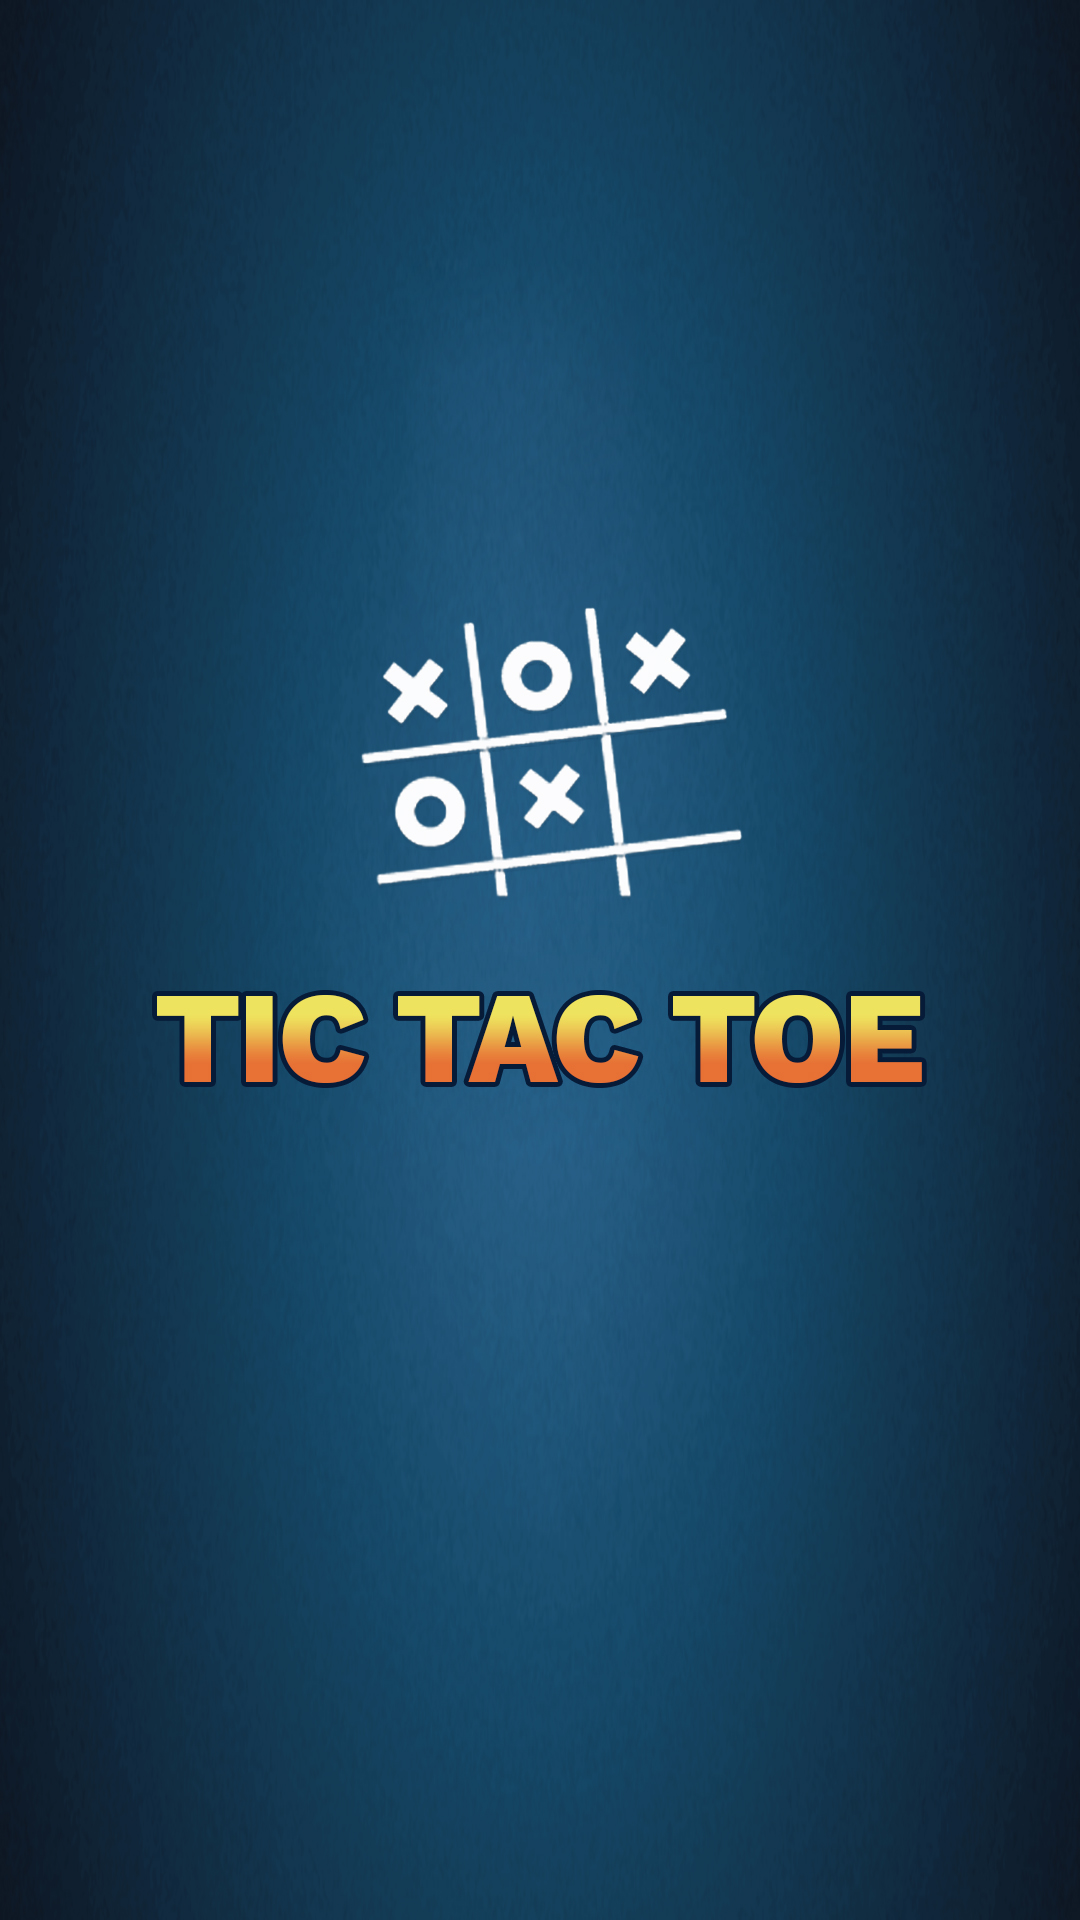

This screen was rendered from an Android layout file. Write that file and the resources it references.
<!-- AndroidManifest.xml: activity theme Theme.AppCompat.Light.NoActionBar -->
<!-- res/layout/activity_spalsh.xml -->
<RelativeLayout
    android:layout_width="match_parent"
    android:layout_height="match_parent"
    xmlns:tools="http://schemas.android.com/tools"
    android:background="@drawable/splsh"
    tools:context=".SpalshActivity"
    xmlns:android="http://schemas.android.com/apk/res/android">

    <LinearLayout
        android:layout_width="match_parent"
        android:layout_height="match_parent"
        android:gravity="center"
        android:orientation="vertical">
        <RelativeLayout
            android:layout_width="match_parent"
            android:layout_height="wrap_content"
            android:gravity="center">
        </RelativeLayout>

    </LinearLayout>


</RelativeLayout>
<!-- resources referenced by this layout -->
<resources>
  <!-- drawable splsh: jpg bitmap (drawable, 501079 bytes) -->
</resources>
